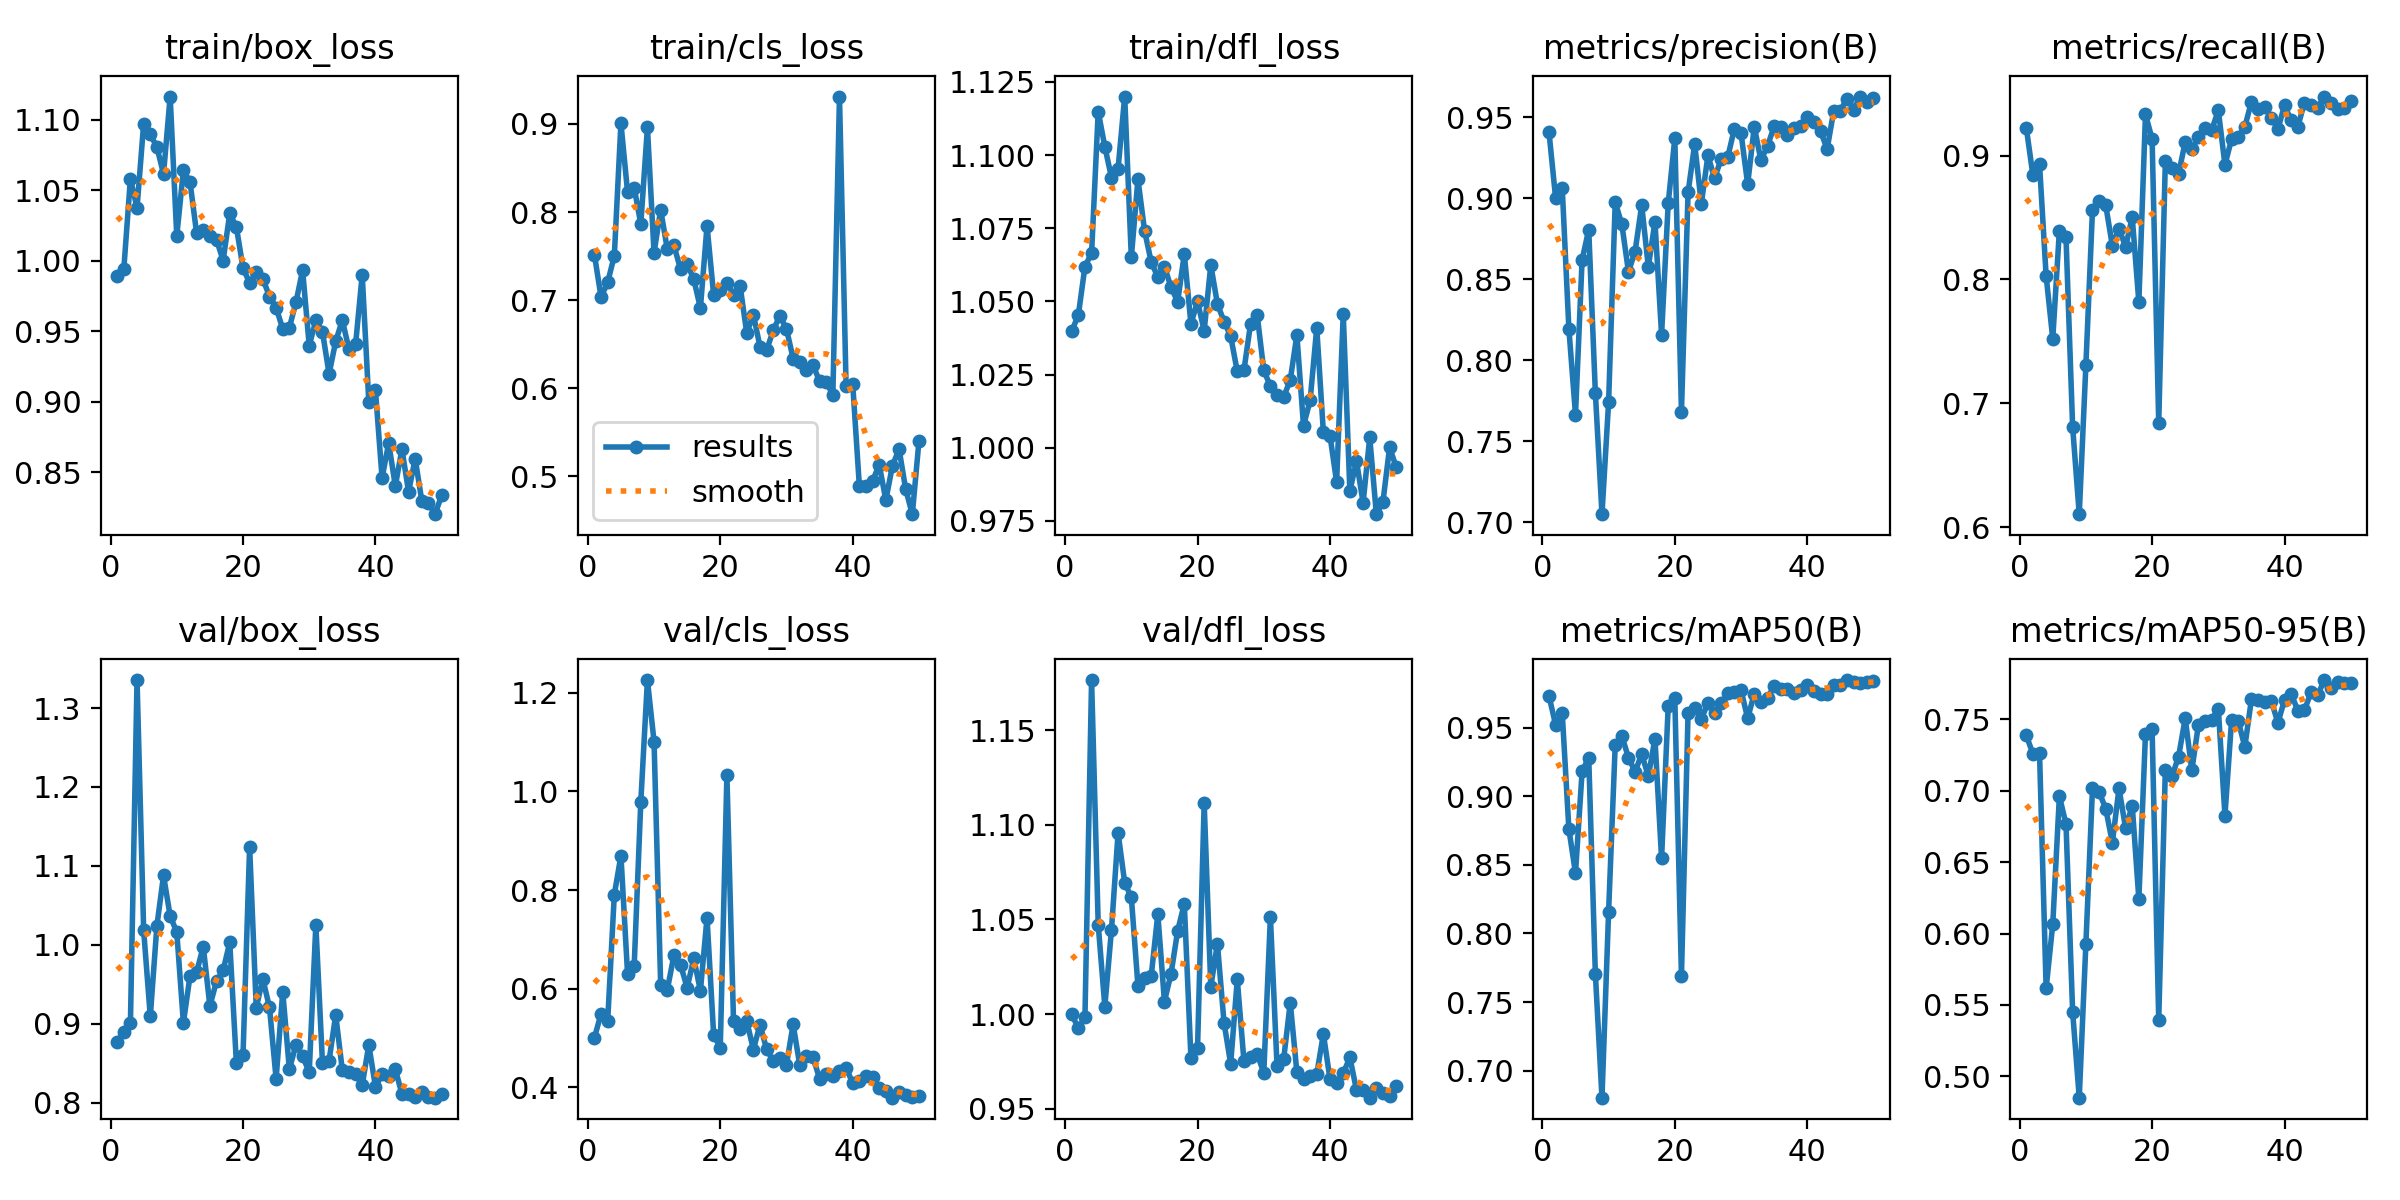

Values plotted in this chart, from the file beside it:
epoch, time, train/box_loss, train/cls_loss, train/dfl_loss, metrics/precision(B), metrics/recall(B), metrics/mAP50(B), metrics/mAP50-95(B), val/box_loss, val/cls_loss, val/dfl_loss, lr/pg0, lr/pg1, lr/pg2
1, 101, 0.9895, 0.7515, 1.04, 0.9408, 0.9227, 0.9731, 0.7389, 0.8772, 0.5006, 0.9999, 0.0784, 0.0024, 0.0024
2, 125.4, 0.9939, 0.7032, 1.045, 0.9, 0.8842, 0.952, 0.7258, 0.89, 0.549, 0.9924, 0.0558, 0.004803, 0.004803
3, 150.8, 1.058, 0.7202, 1.062, 0.9062, 0.8934, 0.9606, 0.7267, 0.9005, 0.5349, 0.9986, 0.03311, 0.007107, 0.007107
4, 174.9, 1.038, 0.7503, 1.067, 0.8196, 0.8028, 0.8762, 0.5617, 1.335, 0.7909, 1.176, 0.01031, 0.009312, 0.009312
5, 199, 1.097, 0.9008, 1.115, 0.7664, 0.752, 0.844, 0.6066, 1.018, 0.8698, 1.047, 0.009208, 0.009208, 0.009208
6, 224.6, 1.09, 0.8227, 1.103, 0.862, 0.8394, 0.9181, 0.6962, 0.9092, 0.6302, 1.004, 0.00901, 0.00901, 0.00901
7, 249.6, 1.081, 0.8275, 1.092, 0.8806, 0.834, 0.9281, 0.6766, 1.024, 0.6461, 1.044, 0.008812, 0.008812, 0.008812
8, 301.7, 1.062, 0.7864, 1.095, 0.78, 0.6809, 0.7708, 0.5454, 1.088, 0.9788, 1.096, 0.008614, 0.008614, 0.008614
9, 327.3, 1.117, 0.8961, 1.12, 0.705, 0.6104, 0.6804, 0.4851, 1.036, 1.226, 1.069, 0.008416, 0.008416, 0.008416
10, 356.3, 1.018, 0.7537, 1.065, 0.7741, 0.7306, 0.8158, 0.5926, 1.016, 1.101, 1.062, 0.008218, 0.008218, 0.008218
11, 409.5, 1.064, 0.8025, 1.092, 0.8975, 0.8563, 0.9375, 0.7018, 0.9012, 0.6078, 1.015, 0.00802, 0.00802, 0.00802
12, 436.4, 1.056, 0.7578, 1.074, 0.8839, 0.8633, 0.9438, 0.6991, 0.9606, 0.5976, 1.019, 0.007822, 0.007822, 0.007822
13, 490.2, 1.019, 0.762, 1.064, 0.8546, 0.8599, 0.9282, 0.6874, 0.9655, 0.6676, 1.02, 0.007624, 0.007624, 0.007624
14, 539.5, 1.022, 0.7351, 1.058, 0.8671, 0.8272, 0.9178, 0.6637, 0.9977, 0.6483, 1.053, 0.007426, 0.007426, 0.007426
15, 562.2, 1.018, 0.741, 1.062, 0.8957, 0.8411, 0.9307, 0.7015, 0.9225, 0.6018, 1.007, 0.007228, 0.007228, 0.007228
16, 612.5, 1.015, 0.7236, 1.055, 0.8575, 0.8263, 0.9145, 0.6737, 0.9539, 0.6611, 1.021, 0.00703, 0.00703, 0.00703
17, 635.7, 1, 0.6909, 1.05, 0.8855, 0.8502, 0.9419, 0.6896, 0.9677, 0.5956, 1.044, 0.006832, 0.006832, 0.006832
18, 657.5, 1.034, 0.7842, 1.066, 0.8158, 0.7817, 0.8547, 0.6241, 1.003, 0.7438, 1.058, 0.006634, 0.006634, 0.006634
19, 710.4, 1.024, 0.7058, 1.042, 0.8968, 0.9333, 0.9657, 0.7397, 0.8507, 0.5065, 0.9768, 0.006436, 0.006436, 0.006436
20, 759.3, 0.995, 0.711, 1.05, 0.937, 0.9135, 0.9713, 0.743, 0.8598, 0.4803, 0.982, 0.006238, 0.006238, 0.006238
21, 815.2, 0.9841, 0.7197, 1.04, 0.7682, 0.6842, 0.7688, 0.5394, 1.124, 1.033, 1.112, 0.00604, 0.00604, 0.00604
22, 860.7, 0.9917, 0.7061, 1.062, 0.9036, 0.8955, 0.961, 0.7147, 0.9204, 0.5353, 1.014, 0.005842, 0.005842, 0.005842
23, 881.8, 0.9872, 0.7157, 1.049, 0.9333, 0.8897, 0.9642, 0.7099, 0.9566, 0.5185, 1.037, 0.005644, 0.005644, 0.005644
24, 905.3, 0.9746, 0.6624, 1.043, 0.8966, 0.8853, 0.9566, 0.7239, 0.9206, 0.534, 0.9954, 0.005446, 0.005446, 0.005446
25, 927.7, 0.9668, 0.6835, 1.038, 0.9264, 0.9111, 0.9677, 0.7506, 0.8301, 0.4765, 0.9737, 0.005248, 0.005248, 0.005248
26, 948.8, 0.9516, 0.647, 1.026, 0.9122, 0.9052, 0.9606, 0.7143, 0.9405, 0.5272, 1.018, 0.00505, 0.00505, 0.00505
27, 998.4, 0.9525, 0.6431, 1.026, 0.9243, 0.9149, 0.9679, 0.7463, 0.8422, 0.4769, 0.9754, 0.004852, 0.004852, 0.004852
28, 1053, 0.9706, 0.6657, 1.042, 0.9255, 0.922, 0.9749, 0.7488, 0.8732, 0.4538, 0.9772, 0.004654, 0.004654, 0.004654
29, 1100, 0.9934, 0.6822, 1.045, 0.9429, 0.9208, 0.976, 0.7498, 0.8588, 0.4601, 0.9789, 0.004456, 0.004456, 0.004456
30, 1124, 0.9398, 0.6671, 1.026, 0.94, 0.9365, 0.9773, 0.7573, 0.8386, 0.4459, 0.9689, 0.004258, 0.004258, 0.004258
31, 1176, 0.9577, 0.6336, 1.021, 0.9086, 0.8925, 0.9568, 0.6826, 1.025, 0.5274, 1.051, 0.00406, 0.00406, 0.00406
32, 1200, 0.9496, 0.6301, 1.018, 0.9441, 0.9134, 0.9748, 0.7493, 0.8502, 0.4452, 0.9728, 0.003862, 0.003862, 0.003862
33, 1251, 0.9197, 0.6209, 1.017, 0.9233, 0.9153, 0.9686, 0.7489, 0.8533, 0.4644, 0.9761, 0.003664, 0.003664, 0.003664
34, 1300, 0.9428, 0.6261, 1.023, 0.9323, 0.9232, 0.9714, 0.7307, 0.911, 0.4611, 1.006, 0.003466, 0.003466, 0.003466
35, 1327, 0.9578, 0.6078, 1.038, 0.9442, 0.9435, 0.9804, 0.764, 0.8409, 0.417, 0.9691, 0.003268, 0.003268, 0.003268
36, 1374, 0.9372, 0.6067, 1.008, 0.9439, 0.9376, 0.978, 0.7632, 0.8392, 0.4273, 0.9655, 0.00307, 0.00307, 0.00307
37, 1400, 0.9406, 0.5924, 1.016, 0.9391, 0.9394, 0.9782, 0.7622, 0.836, 0.422, 0.967, 0.002872, 0.002872, 0.002872
38, 1446, 0.9901, 0.9311, 1.041, 0.9431, 0.9303, 0.9755, 0.7629, 0.8221, 0.4324, 0.9682, 0.002674, 0.002674, 0.002674
39, 1467, 0.8995, 0.602, 1.005, 0.9443, 0.9215, 0.9776, 0.7475, 0.8732, 0.44, 0.9895, 0.002476, 0.002476, 0.002476
40, 1521, 0.908, 0.6044, 1.004, 0.9504, 0.9406, 0.9809, 0.7637, 0.82, 0.4076, 0.9656, 0.002278, 0.002278, 0.002278
41, 1584, 0.8458, 0.4889, 0.9883, 0.9472, 0.9285, 0.9768, 0.7678, 0.8356, 0.4127, 0.9634, 0.00208, 0.00208, 0.00208
42, 1608, 0.8706, 0.4892, 1.046, 0.9413, 0.9233, 0.9749, 0.7561, 0.8334, 0.4232, 0.9687, 0.001882, 0.001882, 0.001882
43, 1637, 0.8401, 0.4946, 0.9852, 0.9304, 0.9428, 0.9742, 0.7561, 0.8425, 0.4213, 0.9771, 0.001684, 0.001684, 0.001684
44, 1696, 0.8663, 0.5129, 0.9954, 0.954, 0.9409, 0.9809, 0.7691, 0.8107, 0.3975, 0.9598, 0.001486, 0.001486, 0.001486
45, 1740, 0.836, 0.4729, 0.9812, 0.954, 0.9386, 0.9813, 0.7668, 0.8104, 0.393, 0.9601, 0.001288, 0.001288, 0.001288
46, 1770, 0.8594, 0.512, 1.004, 0.9615, 0.9477, 0.9847, 0.7774, 0.8072, 0.3788, 0.9558, 0.00109, 0.00109, 0.00109
47, 1827, 0.8296, 0.5307, 0.9773, 0.9547, 0.9425, 0.9829, 0.772, 0.8139, 0.3901, 0.9611, 0.000892, 0.000892, 0.000892
48, 1856, 0.8282, 0.485, 0.9816, 0.9627, 0.9379, 0.9829, 0.7759, 0.8073, 0.3846, 0.958, 0.000694, 0.000694, 0.000694
49, 1917, 0.8201, 0.4568, 1, 0.9595, 0.9388, 0.9836, 0.7757, 0.8063, 0.3812, 0.9566, 0.000496, 0.000496, 0.000496
50, 1972, 0.8335, 0.5398, 0.9934, 0.9618, 0.9439, 0.984, 0.7752, 0.8106, 0.3817, 0.962, 0.000298, 0.000298, 0.000298
